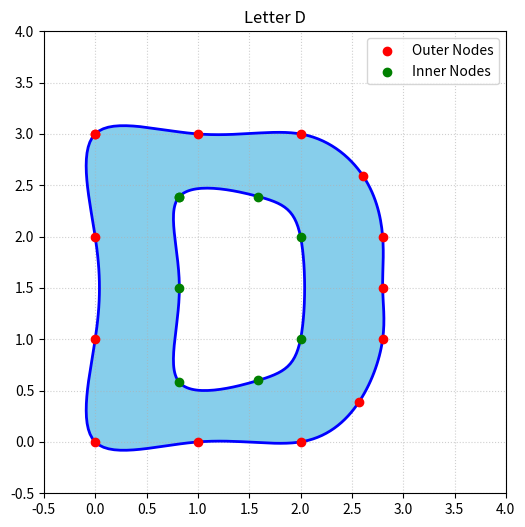

Write the Python code that produced this figure.
import matplotlib.pyplot as plt
import numpy as np
from scipy.interpolate import CubicSpline

outter_points = np.array(
    [
        [0, 3],
        [0, 2],
        [0, 1],
        [0, 0],
        [1, 0],
        [2, 0],
        [2.57, 0.39],
        [2.8, 1],
        [2.8, 1.5],
        [2.8, 2],
        [2.61, 2.59],
        [2, 3],
        [1, 3],
        [0, 3],
    ]
)

# --- 2. Define Nodes for INNER Circle (Radius ~ 0.8) ---
inner_points = np.array(
    [
        [0.82, 2.39],
        [0.82, 1.5],
        [0.82, 0.58],
        [1.59, 0.6],
        [2, 1],
        [2, 2],
        [1.59, 2.39],
        [0.82, 2.39],
    ]
)


# --- 3. Interpolation Function ---
def get_spline_path(x_nodes, y_nodes):
    t = np.arange(len(x_nodes))
    # 'periodic' is CRITICAL here to close the circle smoothly without a corner
    cs_x = CubicSpline(t, x_nodes, bc_type="periodic")
    cs_y = CubicSpline(t, y_nodes, bc_type="periodic")

    t_fine = np.linspace(0, len(x_nodes) - 1, 200)
    return cs_x(t_fine), cs_y(t_fine)


# Generate the smooth paths
x_out_smooth, y_out_smooth = get_spline_path(outter_points[:, 0], outter_points[:, 1])
x_in_smooth, y_in_smooth = get_spline_path(inner_points[:, 0], inner_points[:, 1])

# --- 4. Plotting ---
fig, ax = plt.subplots(figsize=(6, 6))

# A. Draw the Outer Object (The Solid Part)
ax.fill(x_out_smooth, y_out_smooth, color="skyblue")
ax.plot(x_out_smooth, y_out_smooth, "b-", linewidth=2)  # Outline

# B. Draw the Inner Hole (The Trick)
# We fill this with 'white' to erase the center of the blue object
ax.fill(x_in_smooth, y_in_smooth, color="white")
ax.plot(x_in_smooth, y_in_smooth, "b-", linewidth=2)  # Inner Outline

# C. Show Control Nodes
ax.scatter(
    outter_points[:, 0], outter_points[:, 1], color="red", zorder=5, label="Outer Nodes"
)
ax.scatter(
    inner_points[:, 0], inner_points[:, 1], color="green", zorder=5, label="Inner Nodes"
)

# Styling
ax.set_aspect("equal")
ax.set_title("Letter D")
ax.grid(True, linestyle=":", alpha=0.6)
ax.legend(loc="upper right")
ax.set_xlim(-0.5, 4)
ax.set_ylim(-0.5, 4)

plt.show()
